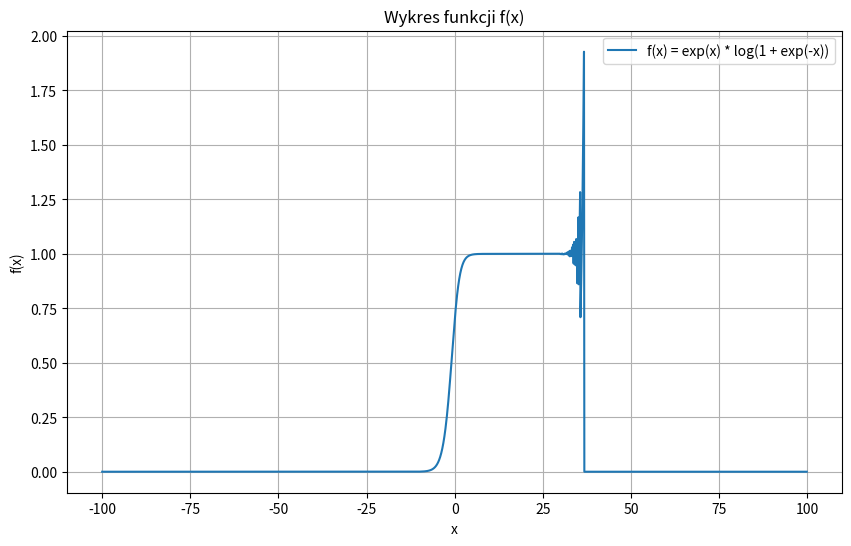

Write the Python code that produced this figure.
#Paweł Grzegory 282211

import numpy as np
import matplotlib.pyplot as plt

def f(x):
    return np.exp(x) * np.log(1 + np.exp(-x))

x = np.arange(-100, 100, 0.1)

y = f(x)

plt.figure(figsize=(10, 6))
plt.plot(x, y, label="f(x) = exp(x) * log(1 + exp(-x))")
plt.xlabel("x")
plt.ylabel("f(x)")
plt.title("Wykres funkcji f(x)")
plt.legend()
plt.grid(True)

plt.savefig("wykres_python.png")
print("Wykres został zapisany do pliku wykres_python.png")
